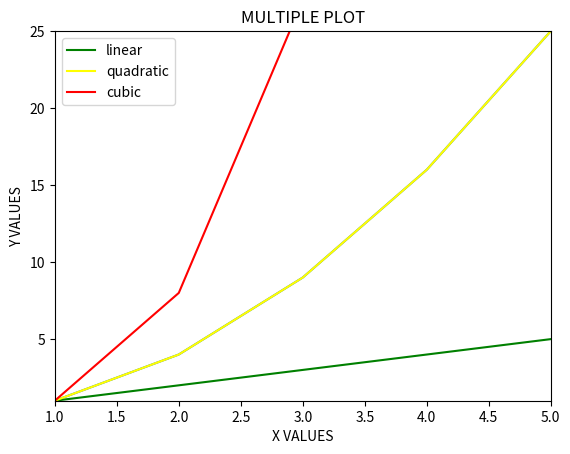
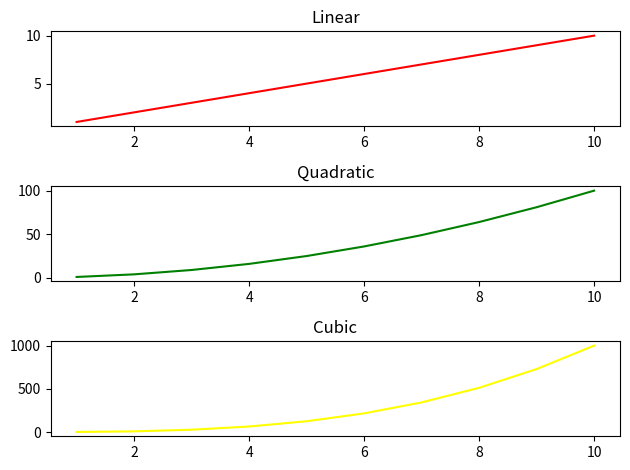
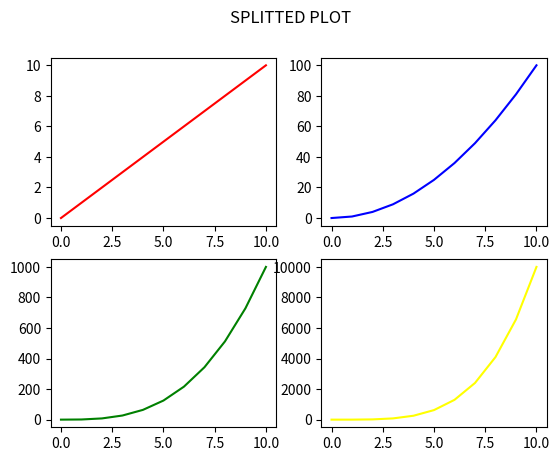
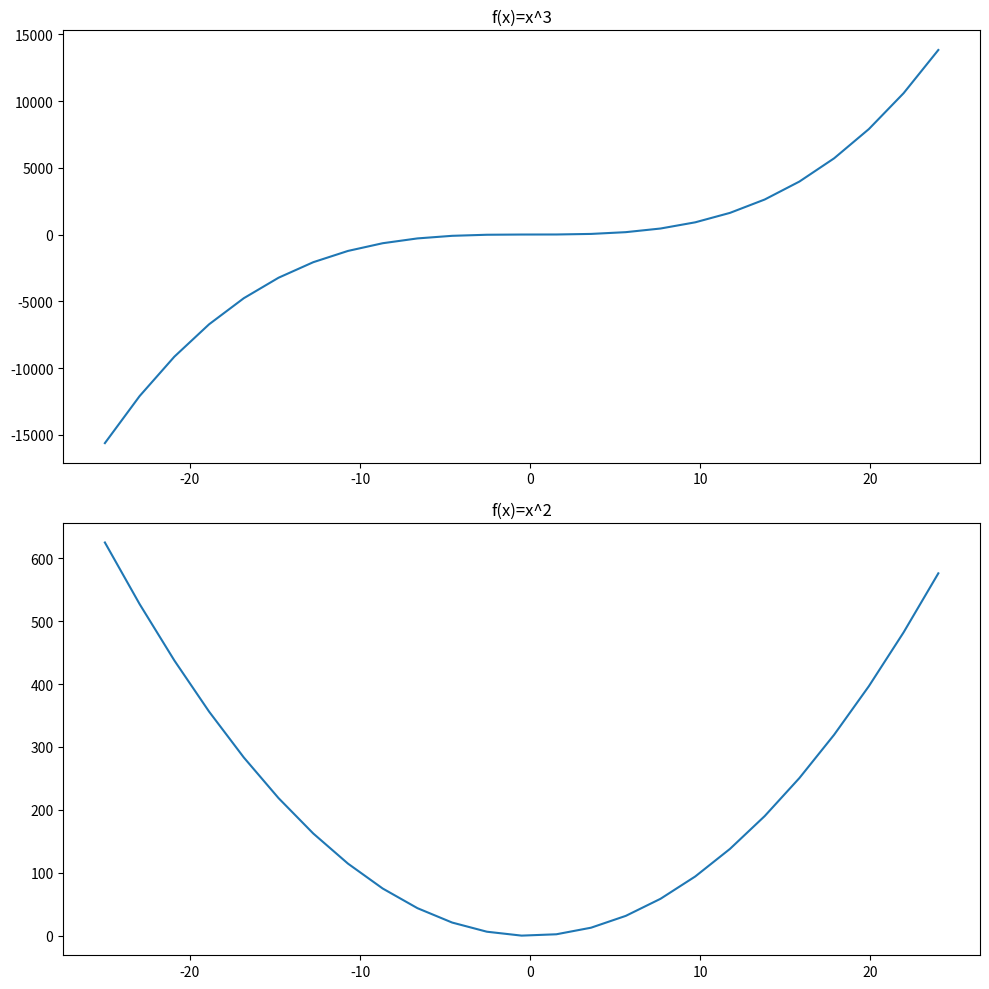

The script that saved these images, in order:
import matplotlib.pyplot as plt
import numpy as np

# BASIC GRAPH

# Defininig the X, Y Values.
x = [1,2,3,4,5]
y = [1,4,9,16,25]

# Adding X,Y values to the plot.
plt.plot(x,y)
# Defining the X,Y points on plot.
plt.axis([1,5,1,25])

# Final Part.
plt.title("BASIC PLOT")
plt.xlabel("X VALUES")
plt.ylabel("Y VALUES")
plt.show()

# MULTI GRAPH

x = np.linspace(1,5,5)
plt.plot(x, x, label = "linear", color="green")
plt.plot(x, x**2, label = "quadratic", color="yellow")
plt.plot(x, x**3, label = "cubic", color="red")

plt.xlabel("X VALUES")
plt.ylabel("Y VALUES")

plt.title("MULTIPLE PLOT")
plt.legend()

plt.show()

# SPLITTED PLOT

x = np.linspace(1,10,10)
fig,axs =  plt.subplots(3)

axs[0].plot(x, x, color="red")
axs[0].set_title("Linear")

axs[1].plot(x, x**2, color="green")
axs[1].set_title("Quadratic")

axs[2].plot(x, x**3, color="yellow")
axs[2].set_title("Cubic")

plt.tight_layout()

plt.show() 

# SPLITTED PLOT VOL. 2

x = np.linspace(0,10,11)
fig,axs =  plt.subplots(2,2)
fig.suptitle("SPLITTED PLOT")

axs[0,0].plot(x, x, color="red")
axs[0,1].plot(x, x**2, color="blue")
axs[1,0].plot(x, x**3, color="green")
axs[1,1].plot(x, x**4, color="yellow")

plt.show() 

# MATHEMATICAL GRAPH

x = np.linspace(-25,24,25)
y = x ** 3
z = x ** 2

fig,axes = plt.subplots(nrows=2,ncols=1,figsize=(10,10))

axes[0].plot(x,y)
axes[0].set_title("f(x)=x^3")
axes[1].plot(x,z)
axes[1].set_title("f(x)=x^2")
plt.tight_layout()

plt.show()